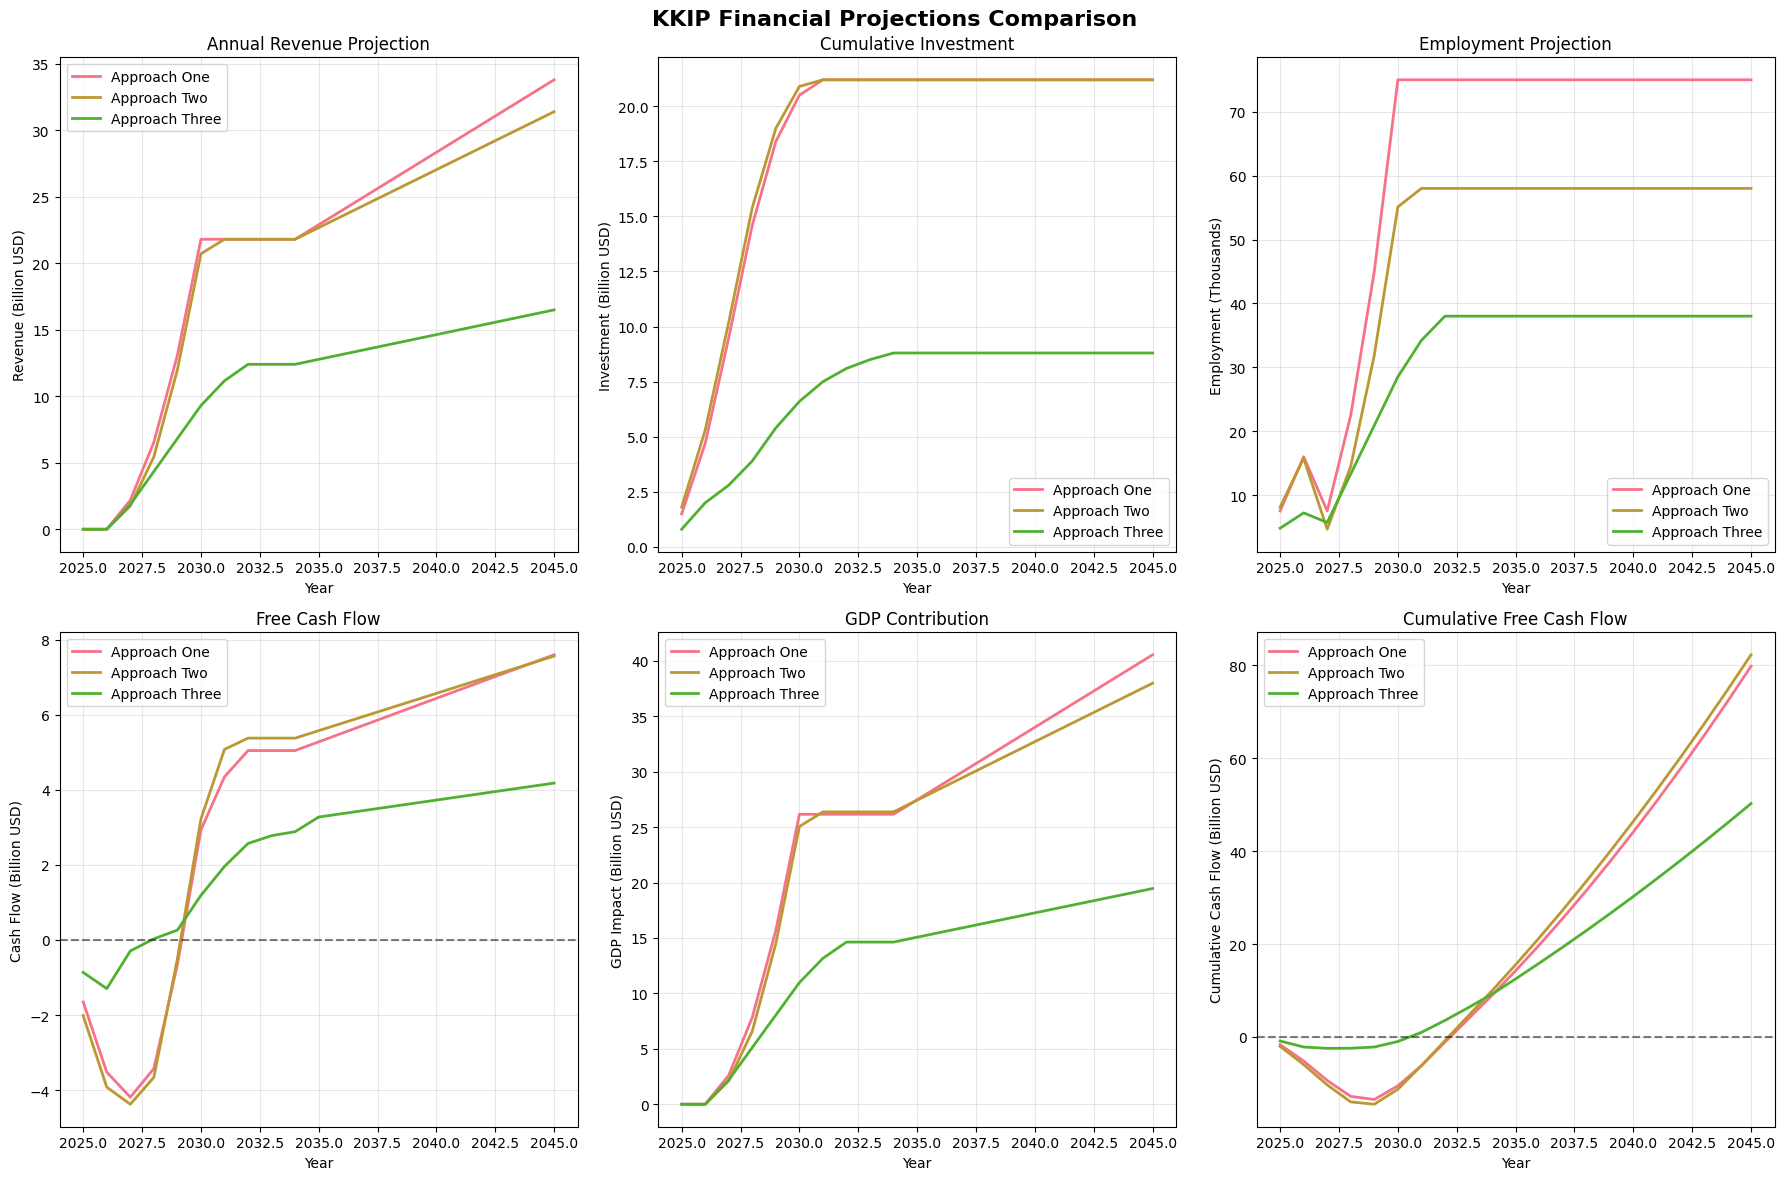

The matplotlib source for this figure: (Note: this script raises an exception after producing the figure.)
#!/usr/bin/env python3
"""
Comprehensive Financial Models and Projections for KKIP Strategic Blueprint
Creates detailed financial analysis for all three approaches including:
- 20-year financial projections
- Sensitivity analysis
- Scenario planning
- Risk-adjusted returns
- Cash flow models
"""

import pandas as pd
import numpy as np
import matplotlib.pyplot as plt
import seaborn as sns
from datetime import datetime, timedelta
import warnings
warnings.filterwarnings('ignore')

# Set up plotting parameters
plt.style.use('default')
sns.set_palette("husl")

class KKIPFinancialModel:
    def __init__(self):
        self.years = list(range(2025, 2046))  # 20-year projection
        self.usd_to_myr = 4.2  # Exchange rate assumption
        
    def approach_one_model(self):
        """Detailed financial model for Approach One"""
        # Investment schedule (in billions USD)
        investment = {
            2025: 1.5, 2026: 3.2, 2027: 4.8, 2028: 5.1, 
            2029: 3.8, 2030: 2.1, 2031: 0.7
        }
        
        # Revenue ramp-up
        revenue_multipliers = [0, 0, 0.1, 0.3, 0.6, 1.0, 1.0, 1.0, 1.0, 1.0,
                              1.05, 1.1, 1.15, 1.2, 1.25, 1.3, 1.35, 1.4, 1.45, 1.5, 1.55]
        
        # Operating parameters
        peak_revenue = 21.8  # Billion USD
        operating_margin_target = 0.28
        tax_rate = 0.24
        
        results = []
        cumulative_investment = 0
        
        for i, year in enumerate(self.years):
            # Investment
            annual_investment = investment.get(year, 0)
            cumulative_investment += annual_investment
            
            # Revenue
            revenue = peak_revenue * revenue_multipliers[i]
            
            # Operating costs
            if revenue > 0:
                operating_costs = revenue * (1 - operating_margin_target)
                ebitda = revenue - operating_costs
                depreciation = cumulative_investment * 0.08  # 8% annual depreciation
                ebit = ebitda - depreciation
                tax = max(0, ebit * tax_rate)
                net_income = ebit - tax
            else:
                operating_costs = annual_investment * 0.1  # Development costs
                ebitda = -operating_costs
                depreciation = cumulative_investment * 0.08
                ebit = ebitda - depreciation
                tax = 0
                net_income = ebit
            
            # Cash flow
            operating_cash_flow = net_income + depreciation
            free_cash_flow = operating_cash_flow - annual_investment
            
            # Employment (thousands)
            if revenue > 0:
                employment = min(75, revenue / peak_revenue * 75)
            else:
                employment = annual_investment * 5  # 5k jobs per billion invested
            
            results.append({
                'Year': year,
                'Investment': annual_investment,
                'Cumulative_Investment': cumulative_investment,
                'Revenue': revenue,
                'Operating_Costs': operating_costs,
                'EBITDA': ebitda,
                'EBIT': ebit,
                'Net_Income': net_income,
                'Operating_Cash_Flow': operating_cash_flow,
                'Free_Cash_Flow': free_cash_flow,
                'Employment': employment,
                'Revenue_MYR': revenue * self.usd_to_myr,
                'GDP_Contribution': revenue * 1.2  # Multiplier effect
            })
        
        return pd.DataFrame(results)
    
    def approach_two_model(self):
        """Detailed financial model for Approach Two"""
        # Similar structure to Approach One but with different parameters
        investment = {
            2025: 1.8, 2026: 3.5, 2027: 4.9, 2028: 5.2, 
            2029: 3.6, 2030: 1.9, 2031: 0.3
        }
        
        revenue_multipliers = [0, 0, 0.08, 0.25, 0.55, 0.95, 1.0, 1.0, 1.0, 1.0,
                              1.04, 1.08, 1.12, 1.16, 1.2, 1.24, 1.28, 1.32, 1.36, 1.4, 1.44]
        
        peak_revenue = 21.8
        operating_margin_target = 0.30  # Slightly higher due to premium positioning
        tax_rate = 0.24
        
        results = []
        cumulative_investment = 0
        
        for i, year in enumerate(self.years):
            annual_investment = investment.get(year, 0)
            cumulative_investment += annual_investment
            
            revenue = peak_revenue * revenue_multipliers[i]
            
            if revenue > 0:
                operating_costs = revenue * (1 - operating_margin_target)
                ebitda = revenue - operating_costs
                depreciation = cumulative_investment * 0.08
                ebit = ebitda - depreciation
                tax = max(0, ebit * tax_rate)
                net_income = ebit - tax
            else:
                operating_costs = annual_investment * 0.12  # Higher development costs
                ebitda = -operating_costs
                depreciation = cumulative_investment * 0.08
                ebit = ebitda - depreciation
                tax = 0
                net_income = ebit
            
            operating_cash_flow = net_income + depreciation
            free_cash_flow = operating_cash_flow - annual_investment
            
            if revenue > 0:
                employment = min(58, revenue / peak_revenue * 58)
            else:
                employment = annual_investment * 4.5
            
            results.append({
                'Year': year,
                'Investment': annual_investment,
                'Cumulative_Investment': cumulative_investment,
                'Revenue': revenue,
                'Operating_Costs': operating_costs,
                'EBITDA': ebitda,
                'EBIT': ebit,
                'Net_Income': net_income,
                'Operating_Cash_Flow': operating_cash_flow,
                'Free_Cash_Flow': free_cash_flow,
                'Employment': employment,
                'Revenue_MYR': revenue * self.usd_to_myr,
                'GDP_Contribution': revenue * 1.21
            })
        
        return pd.DataFrame(results)
    
    def approach_three_model(self):
        """Detailed financial model for Approach Three"""
        # Phased investment over 10 years
        investment = {
            2025: 0.8, 2026: 1.2, 2027: 0.8, 2028: 1.1, 2029: 1.5, 
            2030: 1.2, 2031: 0.9, 2032: 0.6, 2033: 0.4, 2034: 0.3
        }
        
        # More gradual ramp-up
        revenue_multipliers = [0, 0, 0.15, 0.35, 0.55, 0.75, 0.9, 1.0, 1.0, 1.0,
                              1.03, 1.06, 1.09, 1.12, 1.15, 1.18, 1.21, 1.24, 1.27, 1.3, 1.33]
        
        peak_revenue = 12.4
        operating_margin_target = 0.32  # Higher margins due to specialization
        tax_rate = 0.24
        
        results = []
        cumulative_investment = 0
        
        for i, year in enumerate(self.years):
            annual_investment = investment.get(year, 0)
            cumulative_investment += annual_investment
            
            revenue = peak_revenue * revenue_multipliers[i]
            
            if revenue > 0:
                operating_costs = revenue * (1 - operating_margin_target)
                ebitda = revenue - operating_costs
                depreciation = cumulative_investment * 0.08
                ebit = ebitda - depreciation
                tax = max(0, ebit * tax_rate)
                net_income = ebit - tax
            else:
                operating_costs = annual_investment * 0.08  # Lower development costs
                ebitda = -operating_costs
                depreciation = cumulative_investment * 0.08
                ebit = ebitda - depreciation
                tax = 0
                net_income = ebit
            
            operating_cash_flow = net_income + depreciation
            free_cash_flow = operating_cash_flow - annual_investment
            
            if revenue > 0:
                employment = min(38, revenue / peak_revenue * 38)
            else:
                employment = annual_investment * 6  # More labor-intensive initially
            
            results.append({
                'Year': year,
                'Investment': annual_investment,
                'Cumulative_Investment': cumulative_investment,
                'Revenue': revenue,
                'Operating_Costs': operating_costs,
                'EBITDA': ebitda,
                'EBIT': ebit,
                'Net_Income': net_income,
                'Operating_Cash_Flow': operating_cash_flow,
                'Free_Cash_Flow': free_cash_flow,
                'Employment': employment,
                'Revenue_MYR': revenue * self.usd_to_myr,
                'GDP_Contribution': revenue * 1.18
            })
        
        return pd.DataFrame(results)
    
    def calculate_roi_metrics(self, df):
        """Calculate ROI and other financial metrics"""
        total_investment = df['Cumulative_Investment'].max()
        total_cash_flows = df['Free_Cash_Flow'].sum()
        
        # NPV calculation (10% discount rate)
        discount_rate = 0.10
        npv = 0
        for i, cash_flow in enumerate(df['Free_Cash_Flow']):
            npv += cash_flow / ((1 + discount_rate) ** i)
        
        # IRR approximation
        irr = (total_cash_flows / total_investment) ** (1/20) - 1
        
        # Payback period
        cumulative_cf = 0
        payback_period = 20
        for i, cf in enumerate(df['Free_Cash_Flow']):
            cumulative_cf += cf
            if cumulative_cf >= total_investment:
                payback_period = i + 1
                break
        
        return {
            'Total_Investment': total_investment,
            'Total_Cash_Flows': total_cash_flows,
            'NPV': npv,
            'IRR': irr,
            'ROI_20_Year': (total_cash_flows / total_investment) * 100,
            'Payback_Period': payback_period
        }
    
    def sensitivity_analysis(self, base_model, approach_name):
        """Perform sensitivity analysis on key variables"""
        scenarios = {
            'Optimistic': {'revenue_mult': 1.2, 'cost_mult': 0.9, 'investment_mult': 0.95},
            'Base': {'revenue_mult': 1.0, 'cost_mult': 1.0, 'investment_mult': 1.0},
            'Conservative': {'revenue_mult': 0.8, 'cost_mult': 1.1, 'investment_mult': 1.1},
            'Pessimistic': {'revenue_mult': 0.6, 'cost_mult': 1.2, 'investment_mult': 1.2}
        }
        
        results = {}
        for scenario, multipliers in scenarios.items():
            df_scenario = base_model.copy()
            df_scenario['Revenue'] *= multipliers['revenue_mult']
            df_scenario['Operating_Costs'] *= multipliers['cost_mult']
            df_scenario['Investment'] *= multipliers['investment_mult']
            df_scenario['Cumulative_Investment'] = df_scenario['Investment'].cumsum()
            
            # Recalculate financial metrics
            for i in range(len(df_scenario)):
                if df_scenario.iloc[i]['Revenue'] > 0:
                    ebitda = df_scenario.iloc[i]['Revenue'] - df_scenario.iloc[i]['Operating_Costs']
                    depreciation = df_scenario.iloc[i]['Cumulative_Investment'] * 0.08
                    ebit = ebitda - depreciation
                    tax = max(0, ebit * 0.24)
                    net_income = ebit - tax
                    operating_cash_flow = net_income + depreciation
                    free_cash_flow = operating_cash_flow - df_scenario.iloc[i]['Investment']
                    
                    df_scenario.at[i, 'EBITDA'] = ebitda
                    df_scenario.at[i, 'EBIT'] = ebit
                    df_scenario.at[i, 'Net_Income'] = net_income
                    df_scenario.at[i, 'Operating_Cash_Flow'] = operating_cash_flow
                    df_scenario.at[i, 'Free_Cash_Flow'] = free_cash_flow
            
            metrics = self.calculate_roi_metrics(df_scenario)
            results[scenario] = metrics
        
        return results
    
    def create_visualizations(self, df1, df2, df3):
        """Create comprehensive financial visualizations"""
        fig, axes = plt.subplots(2, 3, figsize=(18, 12))
        fig.suptitle('KKIP Financial Projections Comparison', fontsize=16, fontweight='bold')
        
        # Revenue comparison
        axes[0,0].plot(df1['Year'], df1['Revenue'], label='Approach One', linewidth=2)
        axes[0,0].plot(df2['Year'], df2['Revenue'], label='Approach Two', linewidth=2)
        axes[0,0].plot(df3['Year'], df3['Revenue'], label='Approach Three', linewidth=2)
        axes[0,0].set_title('Annual Revenue Projection')
        axes[0,0].set_xlabel('Year')
        axes[0,0].set_ylabel('Revenue (Billion USD)')
        axes[0,0].legend()
        axes[0,0].grid(True, alpha=0.3)
        
        # Cumulative investment
        axes[0,1].plot(df1['Year'], df1['Cumulative_Investment'], label='Approach One', linewidth=2)
        axes[0,1].plot(df2['Year'], df2['Cumulative_Investment'], label='Approach Two', linewidth=2)
        axes[0,1].plot(df3['Year'], df3['Cumulative_Investment'], label='Approach Three', linewidth=2)
        axes[0,1].set_title('Cumulative Investment')
        axes[0,1].set_xlabel('Year')
        axes[0,1].set_ylabel('Investment (Billion USD)')
        axes[0,1].legend()
        axes[0,1].grid(True, alpha=0.3)
        
        # Employment projection
        axes[0,2].plot(df1['Year'], df1['Employment'], label='Approach One', linewidth=2)
        axes[0,2].plot(df2['Year'], df2['Employment'], label='Approach Two', linewidth=2)
        axes[0,2].plot(df3['Year'], df3['Employment'], label='Approach Three', linewidth=2)
        axes[0,2].set_title('Employment Projection')
        axes[0,2].set_xlabel('Year')
        axes[0,2].set_ylabel('Employment (Thousands)')
        axes[0,2].legend()
        axes[0,2].grid(True, alpha=0.3)
        
        # Free cash flow
        axes[1,0].plot(df1['Year'], df1['Free_Cash_Flow'], label='Approach One', linewidth=2)
        axes[1,0].plot(df2['Year'], df2['Free_Cash_Flow'], label='Approach Two', linewidth=2)
        axes[1,0].plot(df3['Year'], df3['Free_Cash_Flow'], label='Approach Three', linewidth=2)
        axes[1,0].set_title('Free Cash Flow')
        axes[1,0].set_xlabel('Year')
        axes[1,0].set_ylabel('Cash Flow (Billion USD)')
        axes[1,0].legend()
        axes[1,0].grid(True, alpha=0.3)
        axes[1,0].axhline(y=0, color='black', linestyle='--', alpha=0.5)
        
        # GDP contribution
        axes[1,1].plot(df1['Year'], df1['GDP_Contribution'], label='Approach One', linewidth=2)
        axes[1,1].plot(df2['Year'], df2['GDP_Contribution'], label='Approach Two', linewidth=2)
        axes[1,1].plot(df3['Year'], df3['GDP_Contribution'], label='Approach Three', linewidth=2)
        axes[1,1].set_title('GDP Contribution')
        axes[1,1].set_xlabel('Year')
        axes[1,1].set_ylabel('GDP Impact (Billion USD)')
        axes[1,1].legend()
        axes[1,1].grid(True, alpha=0.3)
        
        # Cumulative free cash flow
        axes[1,2].plot(df1['Year'], df1['Free_Cash_Flow'].cumsum(), label='Approach One', linewidth=2)
        axes[1,2].plot(df2['Year'], df2['Free_Cash_Flow'].cumsum(), label='Approach Two', linewidth=2)
        axes[1,2].plot(df3['Year'], df3['Free_Cash_Flow'].cumsum(), label='Approach Three', linewidth=2)
        axes[1,2].set_title('Cumulative Free Cash Flow')
        axes[1,2].set_xlabel('Year')
        axes[1,2].set_ylabel('Cumulative Cash Flow (Billion USD)')
        axes[1,2].legend()
        axes[1,2].grid(True, alpha=0.3)
        axes[1,2].axhline(y=0, color='black', linestyle='--', alpha=0.5)
        
        plt.tight_layout()
        plt.savefig('/home/<user>/financial_projections_detailed.png', dpi=300, bbox_inches='tight')
        plt.close()
        
        # Create sensitivity analysis chart
        return fig

def main():
    model = KKIPFinancialModel()
    
    # Generate models for all approaches
    print("Generating financial models...")
    df1 = model.approach_one_model()
    df2 = model.approach_two_model()
    df3 = model.approach_three_model()
    
    # Calculate metrics
    metrics1 = model.calculate_roi_metrics(df1)
    metrics2 = model.calculate_roi_metrics(df2)
    metrics3 = model.calculate_roi_metrics(df3)
    
    # Perform sensitivity analysis
    print("Performing sensitivity analysis...")
    sens1 = model.sensitivity_analysis(df1, "Approach One")
    sens2 = model.sensitivity_analysis(df2, "Approach Two")
    sens3 = model.sensitivity_analysis(df3, "Approach Three")
    
    # Create visualizations
    print("Creating visualizations...")
    model.create_visualizations(df1, df2, df3)
    
    # Save detailed data to Excel
    with pd.ExcelWriter('/home/<user>/KKIP_Financial_Models.xlsx', engine='openpyxl') as writer:
        df1.to_excel(writer, sheet_name='Approach_One', index=False)
        df2.to_excel(writer, sheet_name='Approach_Two', index=False)
        df3.to_excel(writer, sheet_name='Approach_Three', index=False)
        
        # Summary metrics
        summary_data = {
            'Metric': ['Total Investment (B USD)', 'Peak Revenue (B USD)', 'Total Cash Flows (B USD)', 
                      'NPV (B USD)', 'IRR (%)', '20-Year ROI (%)', 'Payback Period (Years)',
                      'Peak Employment (000s)', 'Peak GDP Impact (B USD)'],
            'Approach One': [metrics1['Total_Investment'], df1['Revenue'].max(), metrics1['Total_Cash_Flows'],
                           metrics1['NPV'], metrics1['IRR']*100, metrics1['ROI_20_Year'], metrics1['Payback_Period'],
                           df1['Employment'].max(), df1['GDP_Contribution'].max()],
            'Approach Two': [metrics2['Total_Investment'], df2['Revenue'].max(), metrics2['Total_Cash_Flows'],
                           metrics2['NPV'], metrics2['IRR']*100, metrics2['ROI_20_Year'], metrics2['Payback_Period'],
                           df2['Employment'].max(), df2['GDP_Contribution'].max()],
            'Approach Three': [metrics3['Total_Investment'], df3['Revenue'].max(), metrics3['Total_Cash_Flows'],
                             metrics3['NPV'], metrics3['IRR']*100, metrics3['ROI_20_Year'], metrics3['Payback_Period'],
                             df3['Employment'].max(), df3['GDP_Contribution'].max()]
        }
        
        summary_df = pd.DataFrame(summary_data)
        summary_df.to_excel(writer, sheet_name='Summary_Metrics', index=False)
        
        # Sensitivity analysis
        sens_df1 = pd.DataFrame(sens1).T
        sens_df2 = pd.DataFrame(sens2).T
        sens_df3 = pd.DataFrame(sens3).T
        
        sens_df1.to_excel(writer, sheet_name='Sensitivity_Approach_One')
        sens_df2.to_excel(writer, sheet_name='Sensitivity_Approach_Two')
        sens_df3.to_excel(writer, sheet_name='Sensitivity_Approach_Three')
    
    print("Financial analysis complete!")
    print(f"Approach One 20-Year ROI: {metrics1['ROI_20_Year']:.1f}%")
    print(f"Approach Two 20-Year ROI: {metrics2['ROI_20_Year']:.1f}%")
    print(f"Approach Three 20-Year ROI: {metrics3['ROI_20_Year']:.1f}%")
    
    return df1, df2, df3, metrics1, metrics2, metrics3

if __name__ == "__main__":
    main()

